Photos from the image-classification dataset "Dataset" in the GitHub repository daffakurnia11/Coffee-Beans-Roast-Level-Classification. Its 4 classes are: dark roast, green, light roast, medium roast.

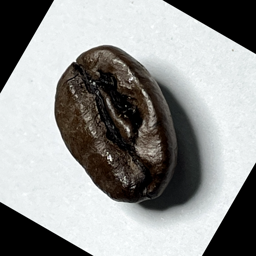
Label: dark roast

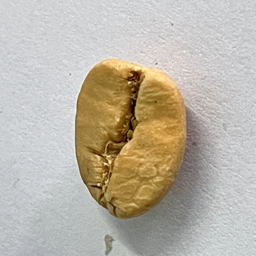
Label: light roast

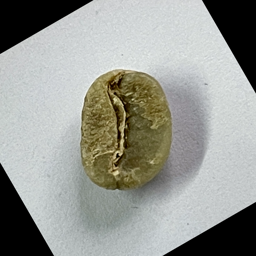
Label: green

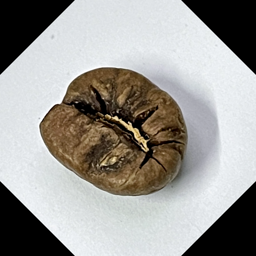
Label: medium roast

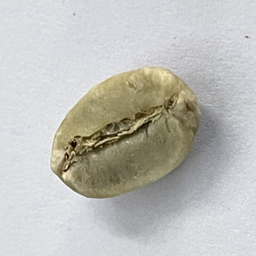
Label: green

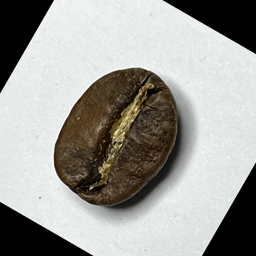
Label: medium roast
